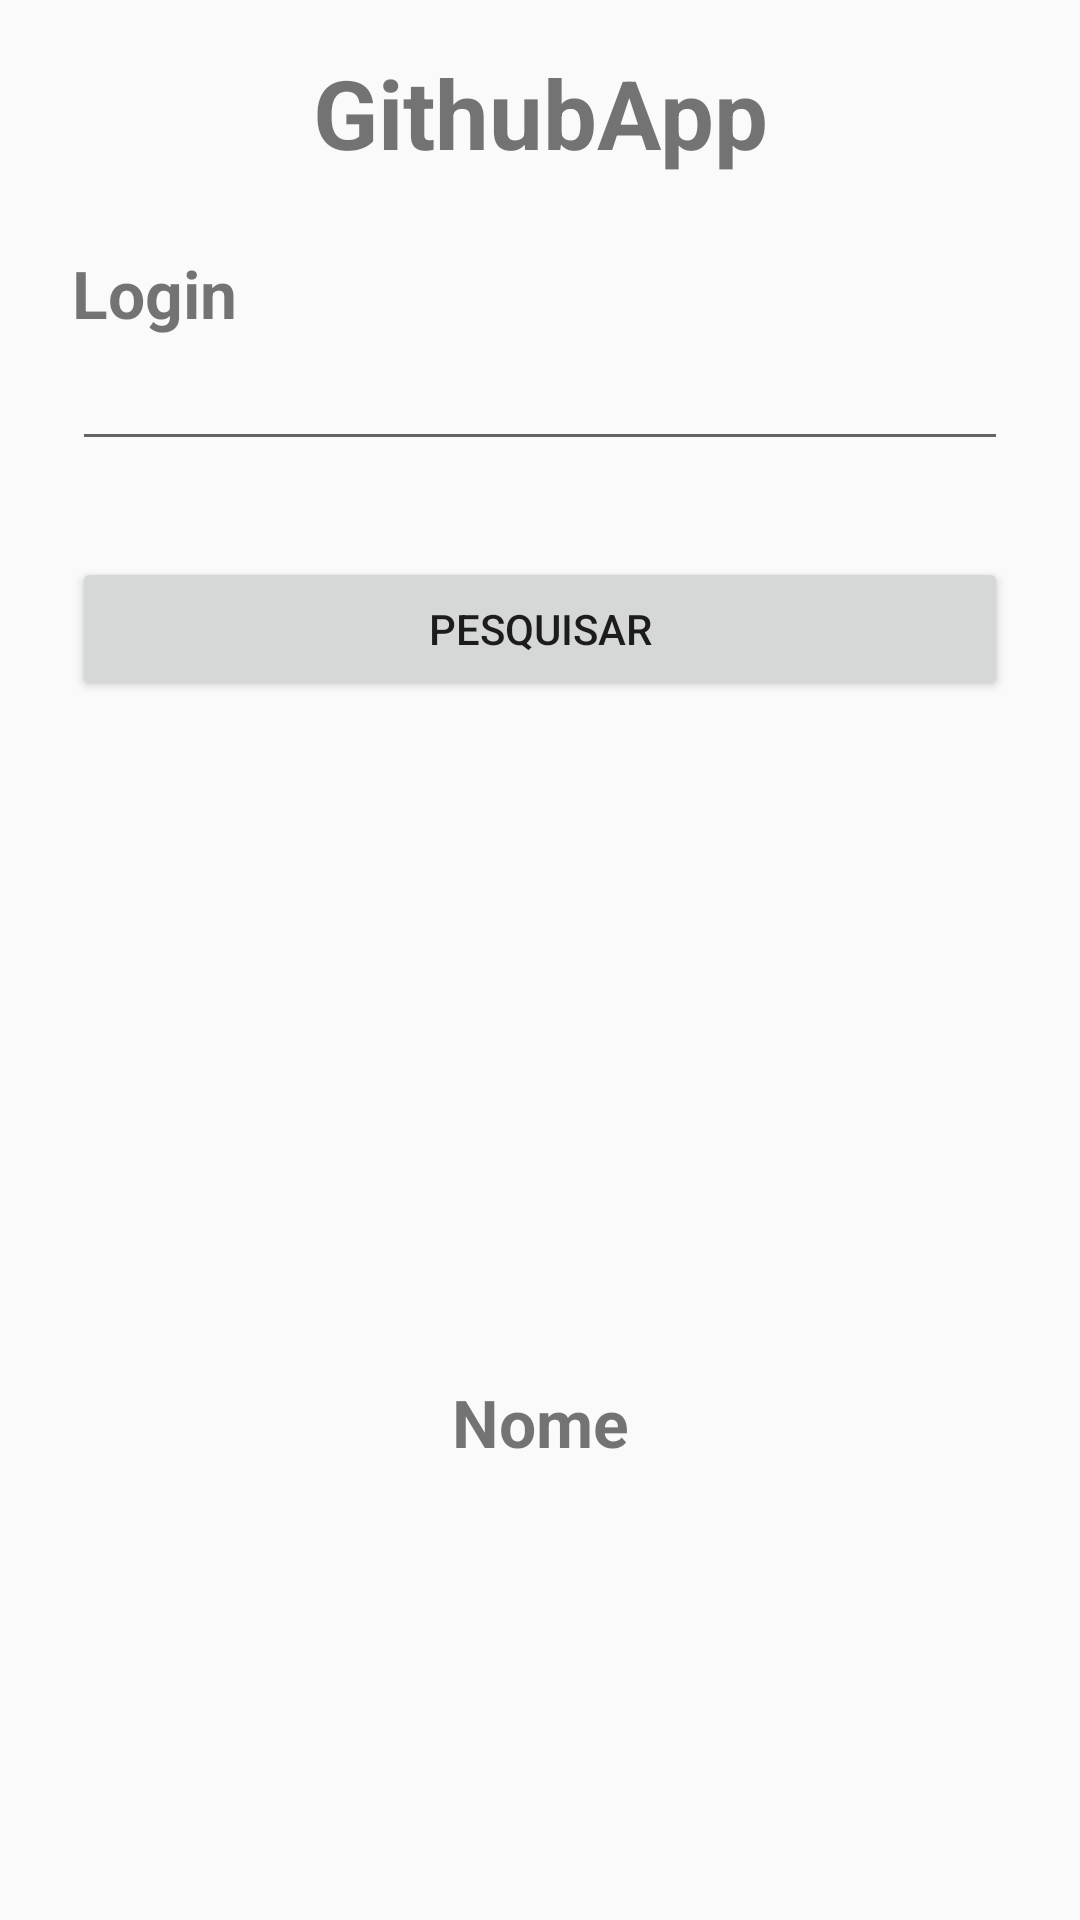

Layout XML and referenced resources for this Android screen:
<!-- AndroidManifest.xml: application theme AppTheme -->
<!-- res/layout/activity_main.xml -->
<?xml version="1.0" encoding="utf-8"?>
<FrameLayout
        xmlns:android="http://schemas.android.com/apk/res/android"
        xmlns:tools="http://schemas.android.com/tools"
        xmlns:app="http://schemas.android.com/apk/res-auto"
        android:layout_width="match_parent"
        android:layout_height="match_parent">

    <androidx.constraintlayout.widget.ConstraintLayout
            android:layout_width="match_parent"
            android:layout_height="match_parent"
            tools:context=".MainActivity">

        <TextView
                android:text="@string/label_title"
                android:layout_width="0dp"
                android:layout_height="wrap_content"
                android:id="@+id/textView" android:textSize="32sp"
                android:layout_marginTop="16dp" app:layout_constraintTop_toTopOf="parent" android:layout_marginStart="24dp"
                app:layout_constraintStart_toStartOf="parent" android:layout_marginEnd="24dp"
                app:layout_constraintEnd_toEndOf="parent" android:gravity="center" android:textStyle="bold"/>

        <TextView
                style="@style/form_label"
                android:text="@string/login"
                android:layout_width="0dp"
                android:layout_height="wrap_content"
                android:id="@+id/textView2"
                app:layout_constraintTop_toBottomOf="@+id/textView" android:layout_marginTop="24dp"
                app:layout_constraintStart_toStartOf="@+id/textView"
                app:layout_constraintEnd_toEndOf="@+id/textView"/>
        <EditText
                android:layout_width="0dp"
                android:layout_height="wrap_content"
                android:inputType="text"
                android:ems="10"
                android:id="@+id/inputUser"
                app:layout_constraintStart_toStartOf="@+id/textView2" app:layout_constraintEnd_toEndOf="@+id/textView2"
                app:layout_constraintTop_toBottomOf="@+id/textView2" app:layout_constraintHorizontal_bias="0.0"/>
        <ImageView
                android:layout_width="wrap_content"
                android:layout_height="wrap_content" tools:srcCompat="@tools:sample/avatars"
                android:id="@+id/ivUser"
                app:layout_constraintEnd_toEndOf="@+id/inputUser"
                app:layout_constraintStart_toStartOf="@+id/inputUser" android:layout_marginTop="32dp"
                app:layout_constraintTop_toBottomOf="@+id/btSearch"
                app:layout_constraintHorizontal_bias="0.497"/>
        <TextView
                style="@style/form_label"
                android:text="Nome"
                android:layout_width="wrap_content"
                android:layout_height="wrap_content"
                android:id="@+id/tvUser"
                app:layout_constraintTop_toBottomOf="@+id/ivUser" android:layout_marginTop="50dp"
                app:layout_constraintEnd_toEndOf="parent" app:layout_constraintStart_toStartOf="parent"
                android:layout_marginEnd="8dp" android:layout_marginStart="8dp" android:layout_marginBottom="8dp"
                app:layout_constraintBottom_toBottomOf="parent"/>
        <Button
                android:text="Pesquisar"
                android:layout_width="0dp"
                android:layout_height="wrap_content"
                android:id="@+id/btSearch" android:layout_marginTop="32dp"
                app:layout_constraintTop_toBottomOf="@+id/inputUser" app:layout_constraintEnd_toEndOf="@+id/inputUser"
                app:layout_constraintStart_toStartOf="@+id/inputUser"/>


    </androidx.constraintlayout.widget.ConstraintLayout>

    <include layout="@layout/include_loading"/>
</FrameLayout>
<!-- res/layout/include_loading.xml (included above) -->
<?xml version="1.0" encoding="utf-8"?>
<LinearLayout xmlns:android="http://schemas.android.com/apk/res/android"
              android:orientation="vertical"
              android:layout_width="match_parent"
              android:layout_height="match_parent"
              android:gravity="center"
              android:background="#FFF"
              android:visibility="gone"
              android:id="@+id/containerLoading">

    <TextView android:text="@string/label_lodading"
              android:layout_width="match_parent"
              android:layout_height="wrap_content"
              android:gravity="center"
              android:id="@+id/tvLoading"/>

</LinearLayout>
<!-- resources referenced by this layout -->
<resources>
  <string name="label_lodading">Carregando</string>
  <string name="label_title">GithubApp</string>
  <string name="login">Login</string>
  <style name="form_label">
          <item name="android:textSize">22sp</item>
          <item name="android:textStyle">bold</item>
          <item name="android:color">@color/colorPrimaryText</item>
      </style>
  <style name="AppTheme" parent="Theme.AppCompat.Light.DarkActionBar">
          
          <item name="colorPrimary">@color/colorPrimary</item>
          <item name="colorPrimaryDark">@color/colorPrimaryDark</item>
          <item name="colorAccent">@color/colorAccent</item>
      </style>
  <color name="colorPrimaryText">#212121</color>
  <color name="colorPrimary">#607D8B</color>
  <color name="colorPrimaryDark">#455A64</color>
  <color name="colorAccent">#FFC107</color>
</resources>
